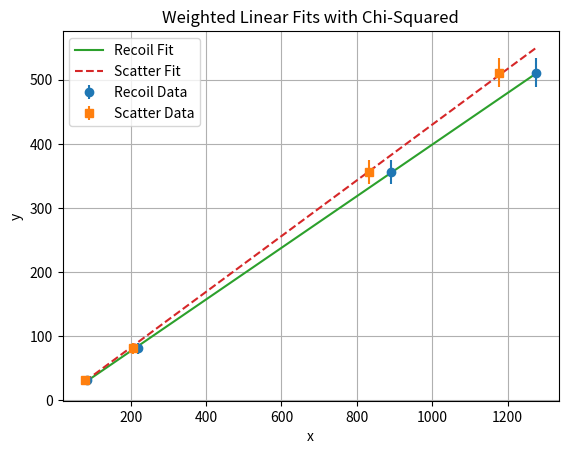

This chart was generated by the following Python code:
import numpy as np
import matplotlib.pyplot as plt
from scipy.stats import chi2

# =========================
# Data
# =========================
x_recoil = np.array([1275, 84, 219, 891])
x_scatter = np.array([1176, 79, 207, 833])
y = np.array([511, 31, 81, 356])

# Poisson uncertainties (standard for count data)
sigma_y = np.sqrt(y)
weights = 1 / sigma_y**2
dof = len(y) - 2  # degrees of freedom

# =========================
# Function to Perform Fit
# =========================
def weighted_linear_fit(x, y, sigma_y):
    weights = 1 / sigma_y**2
    coeffs = np.polyfit(x, y, 1, w=np.sqrt(weights))
    m, b = coeffs

    y_fit = m * x + b
    chi_squared = np.sum(((y - y_fit) / sigma_y) ** 2)
    reduced_chi_squared = chi_squared / dof
    p_value = 1 - chi2.cdf(chi_squared, dof)

    return m, b, y_fit, chi_squared, reduced_chi_squared, p_value

# =========================
# Perform Fits
# =========================
m_recoil, b_recoil, yfit_recoil, chi2_recoil, redchi2_recoil, p_recoil = weighted_linear_fit(x_recoil, y, sigma_y)

m_scatter, b_scatter, yfit_scatter, chi2_scatter, redchi2_scatter, p_scatter = weighted_linear_fit(x_scatter, y, sigma_y)

# =========================
# Plot
# =========================
plt.errorbar(x_recoil, y, yerr=sigma_y, fmt='o', label="Recoil Data")
plt.errorbar(x_scatter, y, yerr=sigma_y, fmt='s', label="Scatter Data")

x_line = np.linspace(min(min(x_recoil), min(x_scatter)),
                     max(max(x_recoil), max(x_scatter)), 200)

plt.plot(x_line, m_recoil * x_line + b_recoil, label="Recoil Fit")
plt.plot(x_line, m_scatter * x_line + b_scatter, linestyle='--', label="Scatter Fit")

plt.xlabel("x")
plt.ylabel("y")
plt.title("Weighted Linear Fits with Chi-Squared")
plt.legend()
plt.grid()
plt.show()

# =========================
# Print Results
# =========================
print("===== RECOIL FIT =====")
print(f"Slope (m): {m_recoil:.5f}")
print(f"Intercept (b): {b_recoil:.5f}")
print(f"Chi-squared: {chi2_recoil:.3f}")
print(f"Reduced Chi-squared: {redchi2_recoil:.3f}")
print(f"Chi-squared probability (p-value): {p_recoil:.5f}")

print("\n===== SCATTER FIT =====")
print(f"Slope (m): {m_scatter:.5f}")
print(f"Intercept (b): {b_scatter:.5f}")
print(f"Chi-squared: {chi2_scatter:.3f}")
print(f"Reduced Chi-squared: {redchi2_scatter:.3f}")
print(f"Chi-squared probability (p-value): {p_scatter:.5f}")
